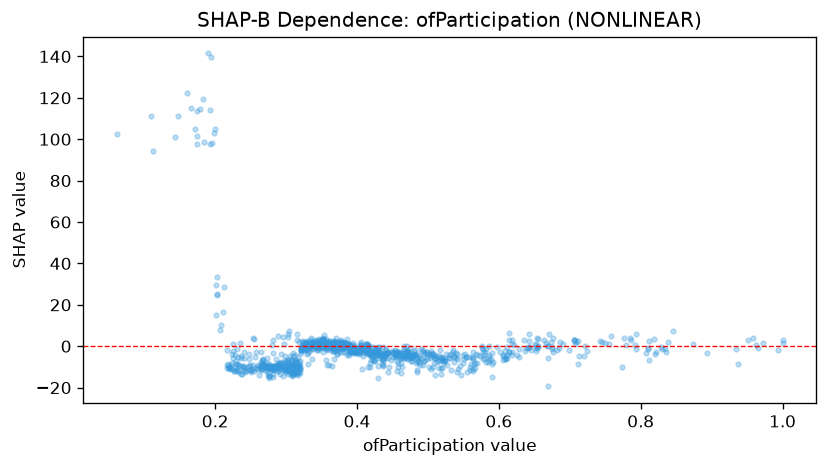

Data behind this chart, as committed beside it:
feature_value, shap_value
0.247, -3.598
0.407, -0.981
0.42, -4.299
0.415, -3.903
0.259, -11.23
0.564, -5.913
0.369, -1.779
0.33, -1.575
0.381, 1.583
0.539, -5.544
0.462, -12.71
0.415, 0.4568
0.586, -0.0373
0.391, -2.826
0.294, -10.19
0.457, -11.91
0.406, -1.526
0.175, 97.93
0.324, -0.04721
0.471, -2.891
0.308, -8.914
0.499, -3.04
0.713, -4.82
0.41, -1.273
0.444, -12.7
0.47, -3.608
0.301, -7.143
0.29, -8.525
0.829, -0.3342
0.482, -1.763
0.316, -9.094
0.489, -8.917
0.444, -5.581
0.32, -9.041
0.232, -5.046
0.321, -1.283
0.257, -2.927
0.223, -11.22
0.061, 102.6
0.563, -2.831
0.35, 0.2094
0.479, -4.943
0.345, 1.086
0.415, -1.235
0.328, 1.516
0.391, -1.806
0.414, 1.245
0.343, -0.2873
0.36, 0.6778
0.362, 2.364
0.364, 0.6816
0.959, 3.728
0.356, -0.0983
0.418, -4.348
0.316, -13.19
0.378, 0.6921
0.537, -4.641
0.264, -9.598
0.61, -6.23
0.376, 0.008756
... 999 more rows
